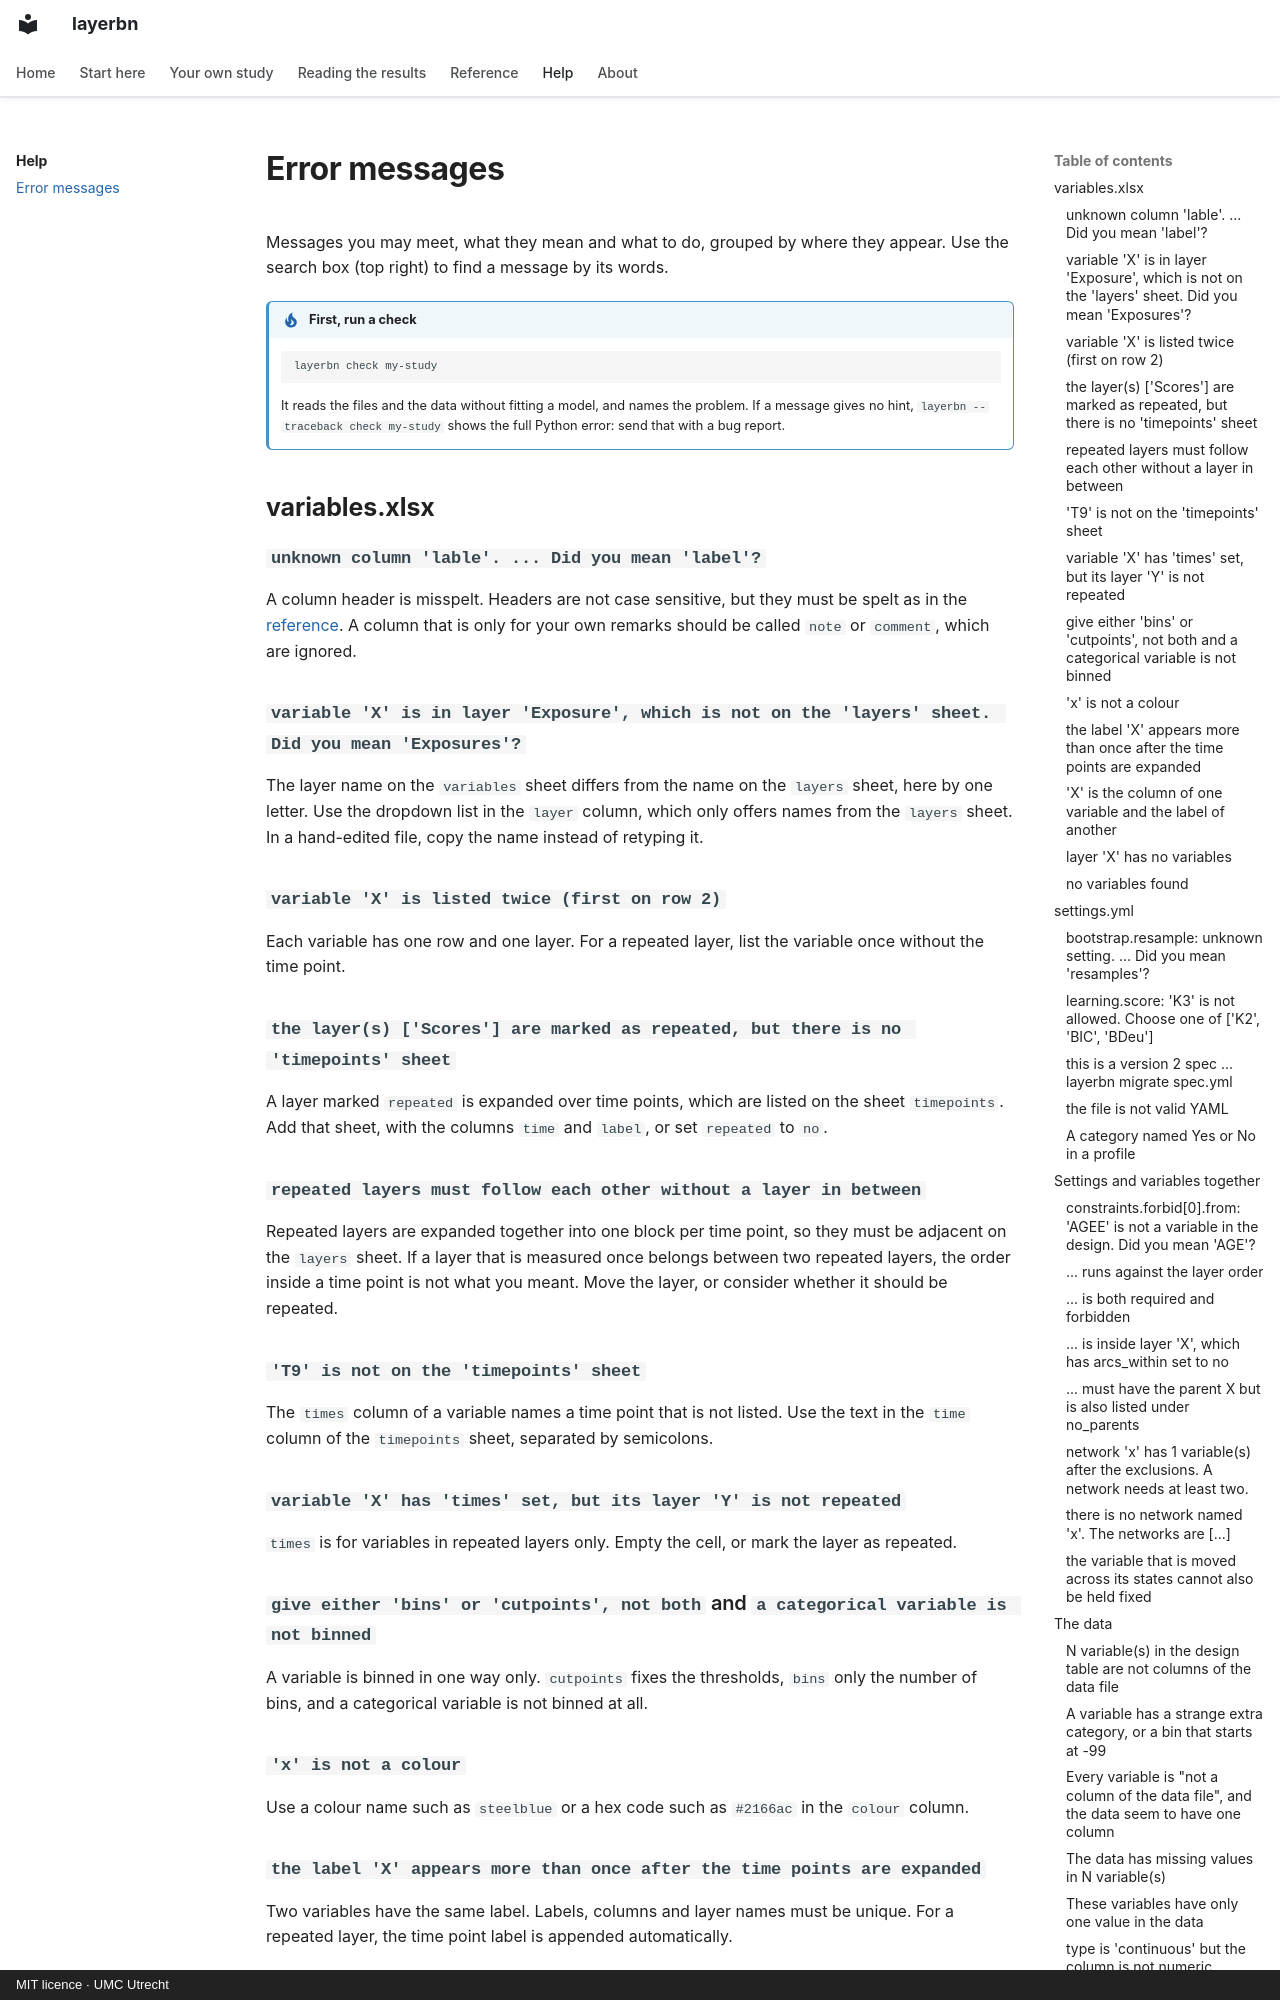

repository: umcu/layerbn · page: help/troubleshooting/index.html · generator: mkdocs · copyright: MIT licence · UMC Utrecht

# Error messages

Messages you may meet, what they mean and what to do, grouped by where they appear. Use the
search box (top right) to find a message by its words.

!!! tip "First, run a check"

    ```bash
    layerbn check my-study
    ```

    It reads the files and the data without fitting a model, and names the problem. If a
    message gives no hint, `layerbn --traceback check my-study` shows the full Python error:
    send that with a bug report.

## variables.xlsx

### `unknown column 'lable'. ... Did you mean 'label'?`

A column header is misspelt. Headers are not case sensitive, but they must be spelt as in the
[reference](../reference/variables.md). A column that is only for your own remarks should
be called `note` or `comment`, which are ignored.

### `variable 'X' is in layer 'Exposure', which is not on the 'layers' sheet. Did you mean 'Exposures'?`

The layer name on the `variables` sheet differs from the name on the `layers` sheet, here by
one letter. Use the dropdown list in the `layer` column, which only offers names from the
`layers` sheet. In a hand-edited file, copy the name instead of retyping it.

### `variable 'X' is listed twice (first on row 2)`

Each variable has one row and one layer. For a repeated layer, list the variable once without
the time point.

### `the layer(s) ['Scores'] are marked as repeated, but there is no 'timepoints' sheet`

A layer marked `repeated` is expanded over time points, which are listed on the sheet
`timepoints`. Add that sheet, with the columns `time` and `label`, or set `repeated` to `no`.

### `repeated layers must follow each other without a layer in between`

Repeated layers are expanded together into one block per time point, so they must be adjacent
on the `layers` sheet. If a layer that is measured once belongs between two repeated layers,
the order inside a time point is not what you meant. Move the layer, or consider whether it
should be repeated.

### `'T9' is not on the 'timepoints' sheet`

The `times` column of a variable names a time point that is not listed. Use the text in the
`time` column of the `timepoints` sheet, separated by semicolons.

### `variable 'X' has 'times' set, but its layer 'Y' is not repeated`

`times` is for variables in repeated layers only. Empty the cell, or mark the layer as
repeated.

### `give either 'bins' or 'cutpoints', not both` and `a categorical variable is not binned`

A variable is binned in one way only. `cutpoints` fixes the thresholds, `bins` only the number
of bins, and a categorical variable is not binned at all.

### `'x' is not a colour`

Use a colour name such as `steelblue` or a hex code such as `#2166ac` in the `colour` column.

### `the label 'X' appears more than once after the time points are expanded`

Two variables have the same label. Labels, columns and layer names must be unique. For a
repeated layer, the time point label is appended automatically.

### `'X' is the column of one variable and the label of another`

A name must identify one variable. Change the label.
